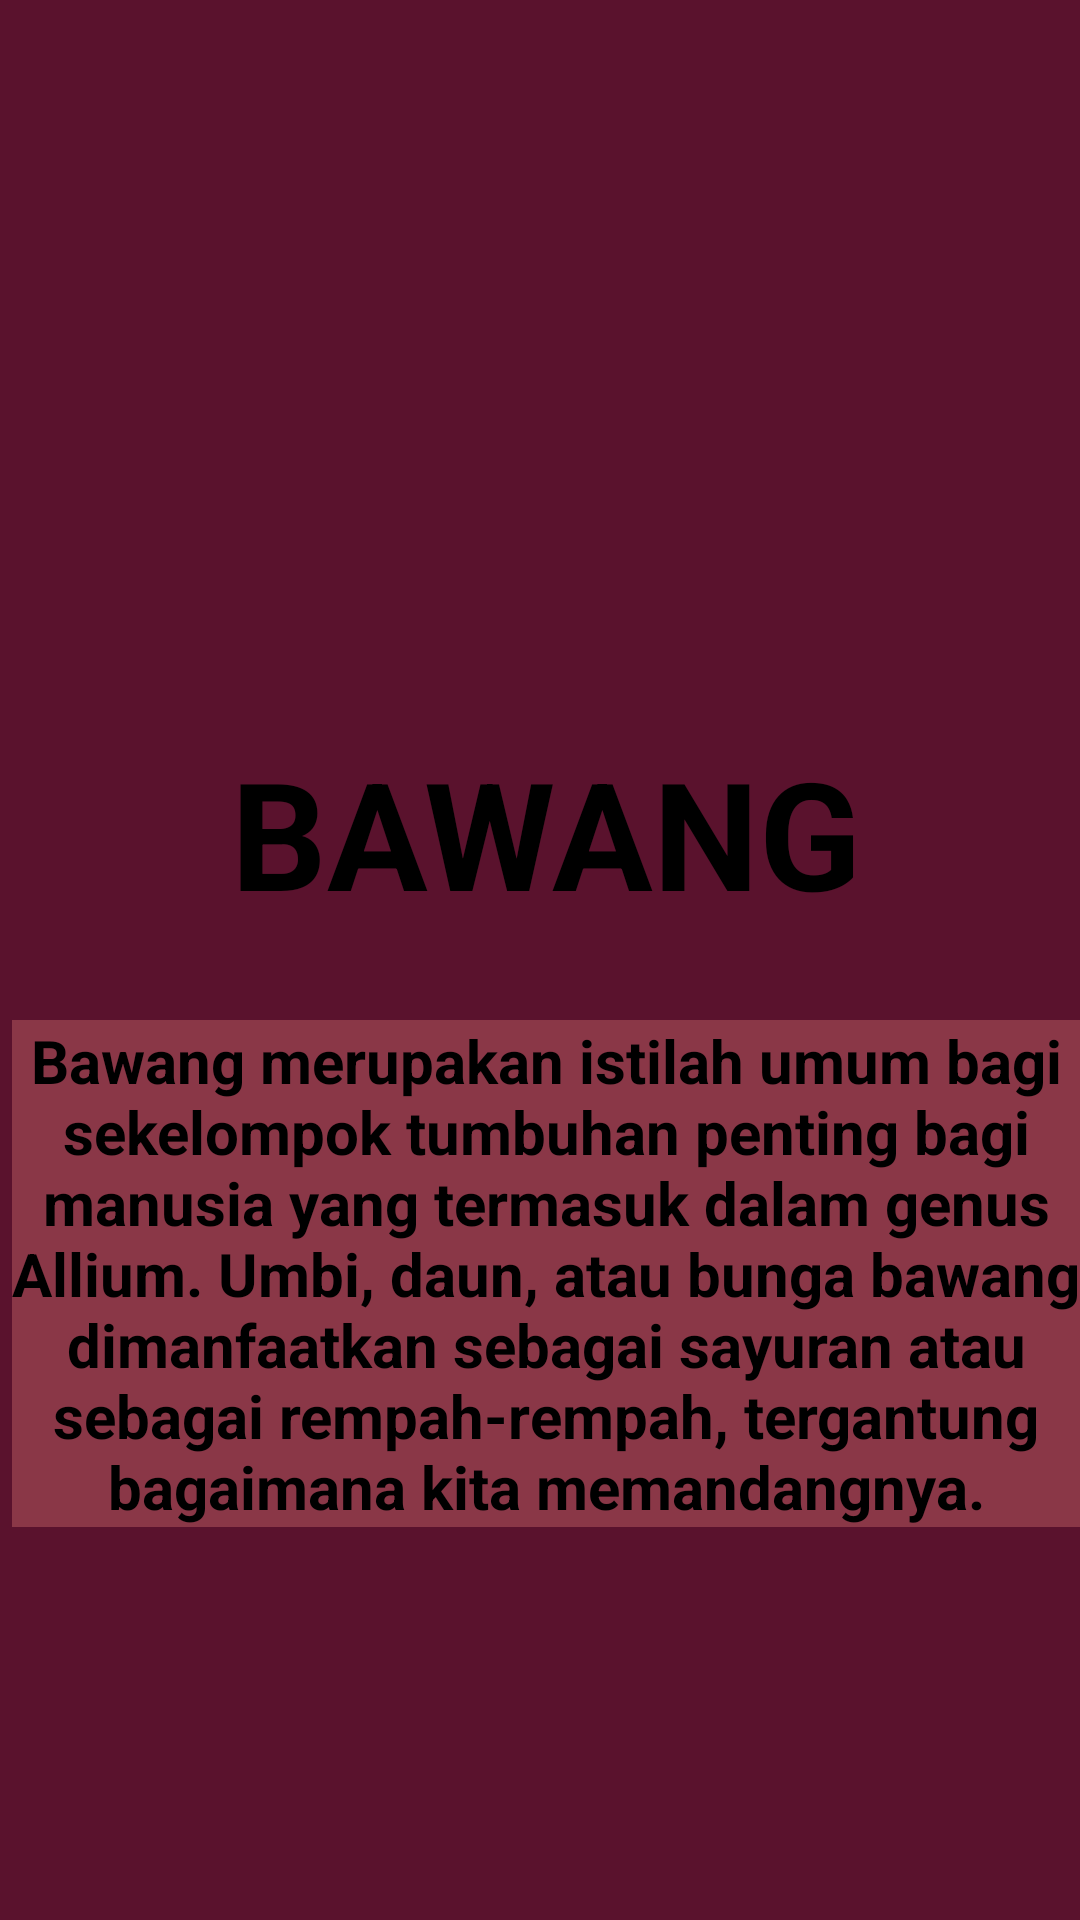

Reconstruct the res/layout file that produces this screen, plus the resources it refers to.
<!-- AndroidManifest.xml: application theme Theme.Informasi_sayuran_nrhsty3023 -->
<!-- res/layout/activity_main_bawang.xml -->
<?xml version="1.0" encoding="utf-8"?>
<androidx.constraintlayout.widget.ConstraintLayout xmlns:android="http://schemas.android.com/apk/res/android"
    xmlns:app="http://schemas.android.com/apk/res-auto"
    xmlns:tools="http://schemas.android.com/tools"
    android:layout_width="match_parent"
    android:layout_height="match_parent"
    android:background="#5A122D"
    tools:context=".Main_bawang">

    <TextView
        android:layout_width="match_parent"
        android:layout_height="wrap_content"
        android:layout_marginStart="4dp"
        android:layout_marginTop="244dp"
        android:gravity="center"
        android:text="BAWANG"
        android:textColor="#000"
        android:textSize="50dp"
        android:textStyle="bold"
        app:layout_constraintStart_toStartOf="parent"
        app:layout_constraintTop_toTopOf="parent" />

    <ImageView
        android:layout_width="1609dp"
        android:layout_height="175dp"
        app:layout_constraintBottom_toBottomOf="parent"
        app:layout_constraintEnd_toEndOf="parent"
        app:layout_constraintHeight_max="1000dp"
        app:layout_constraintStart_toStartOf="parent"
        app:layout_constraintTop_toTopOf="parent"
        app:layout_constraintVertical_bias="0.075"
        app:layout_constraintWidth_max="1000dp"
        app:srcCompat="@drawable/bawang" />

    <TextView
        android:layout_width="match_parent"
        android:layout_height="wrap_content"
        android:layout_marginStart="4dp"
        android:layout_marginTop="340dp"
        android:background="#8A3747"
        android:gravity="center"
        android:text="Bawang merupakan istilah umum bagi sekelompok tumbuhan penting bagi manusia yang termasuk dalam genus Allium. Umbi, daun, atau bunga bawang dimanfaatkan sebagai sayuran atau sebagai rempah-rempah, tergantung bagaimana kita memandangnya."
        android:textColor="#000"
        android:textSize="20dp"
        android:textStyle="bold"
        app:layout_constraintStart_toStartOf="parent"
        app:layout_constraintTop_toTopOf="parent" />

</androidx.constraintlayout.widget.ConstraintLayout>
<!-- resources referenced by this layout -->
<resources>
  <style name="Theme.Informasi_sayuran_nrhsty3023" parent="Theme.MaterialComponents.DayNight.DarkActionBar">
          
          <item name="colorPrimary">@color/purple_500</item>
          <item name="colorPrimaryVariant">@color/purple_700</item>
          <item name="colorOnPrimary">@color/white</item>
          
          <item name="colorSecondary">@color/teal_200</item>
          <item name="colorSecondaryVariant">@color/teal_700</item>
          <item name="colorOnSecondary">@color/black</item>
          
          <item name="android:statusBarColor" tools:targetApi="21">?attr/colorPrimaryVariant</item>
          
      </style>
  <!-- not gathered from this repository: default colours our renderer supplied (Android Studio template values) -->
  <color name="purple_500">#FF6200EE</color>
  <color name="purple_700">#FF3700B3</color>
  <color name="teal_200">#FF03DAC5</color>
  <color name="teal_700">#FF018786</color>
  <color name="black">#FF000000</color>
  <color name="white">#FFFFFFFF</color>
</resources>
